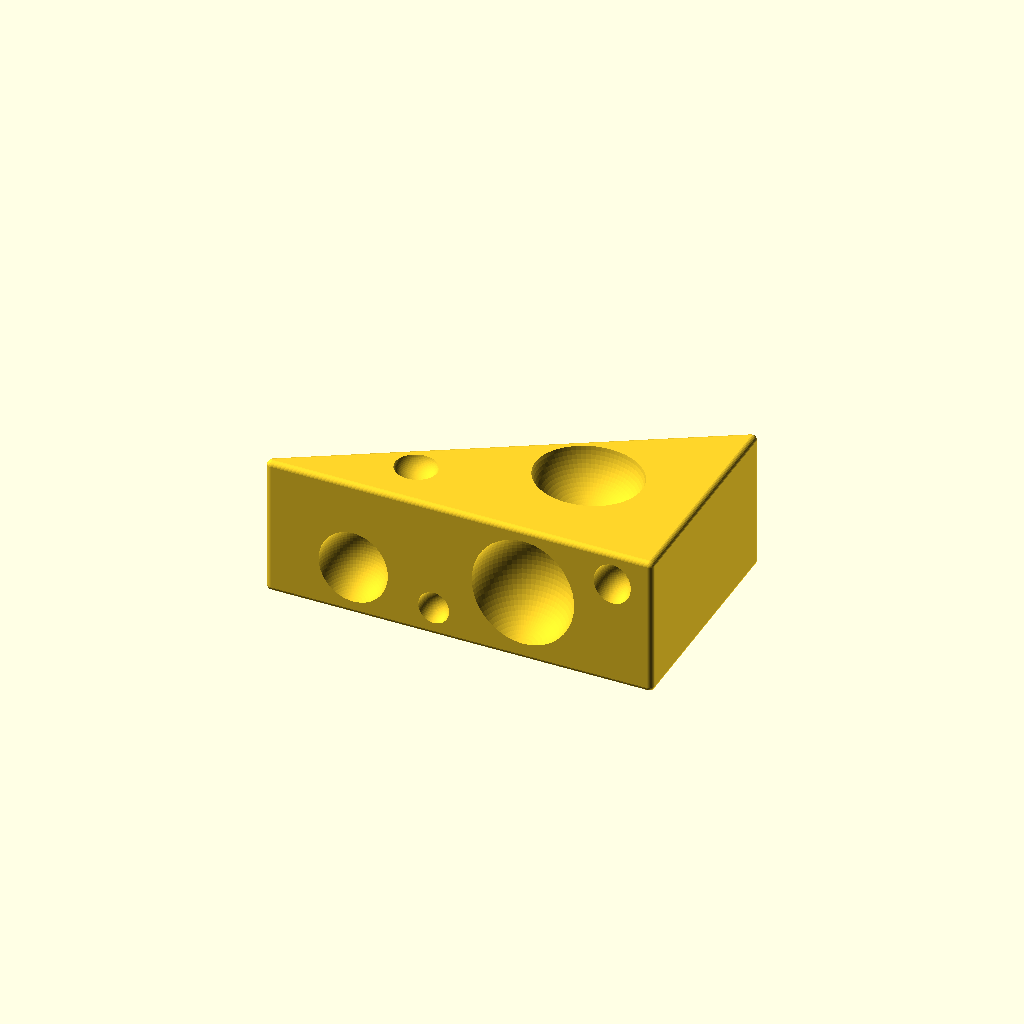
Cell 1: rendered with the file's own defaults.
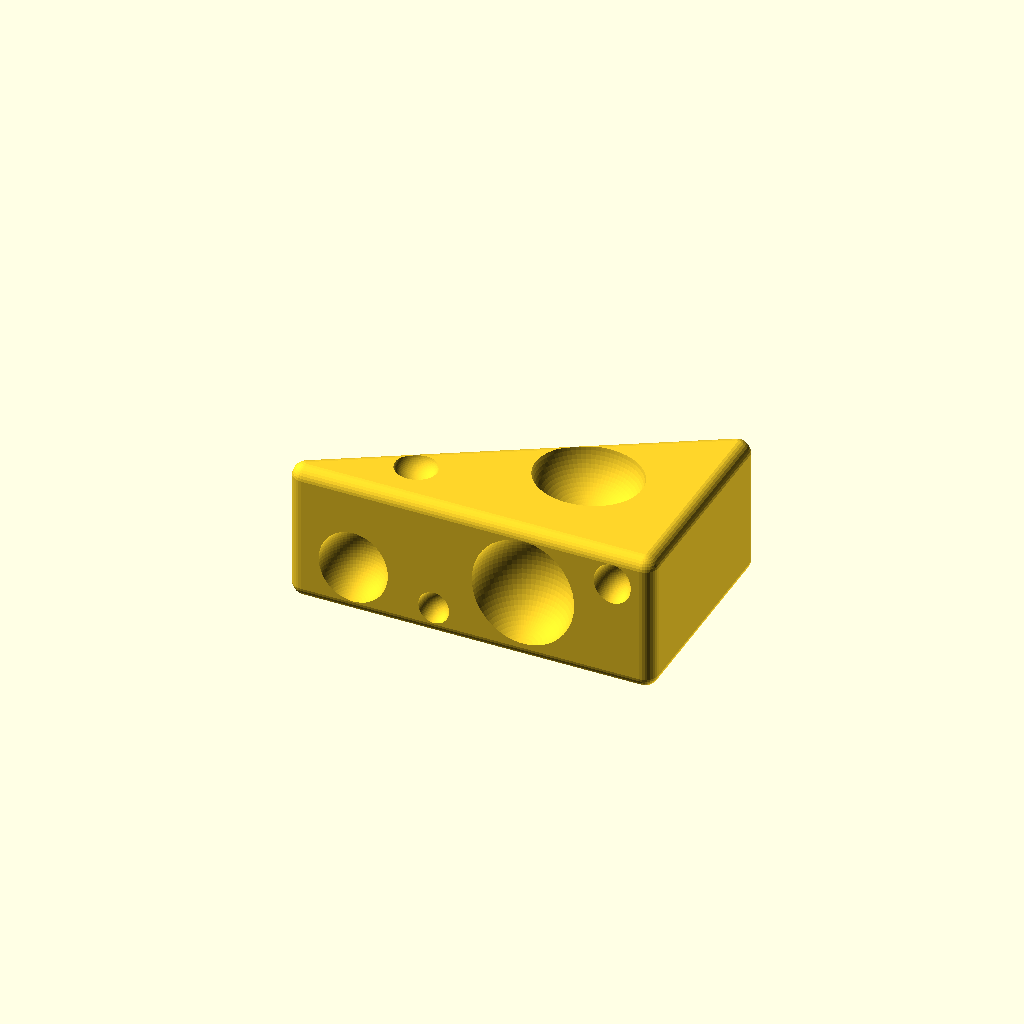
Cell 2: the same model with edge_radius = 3.
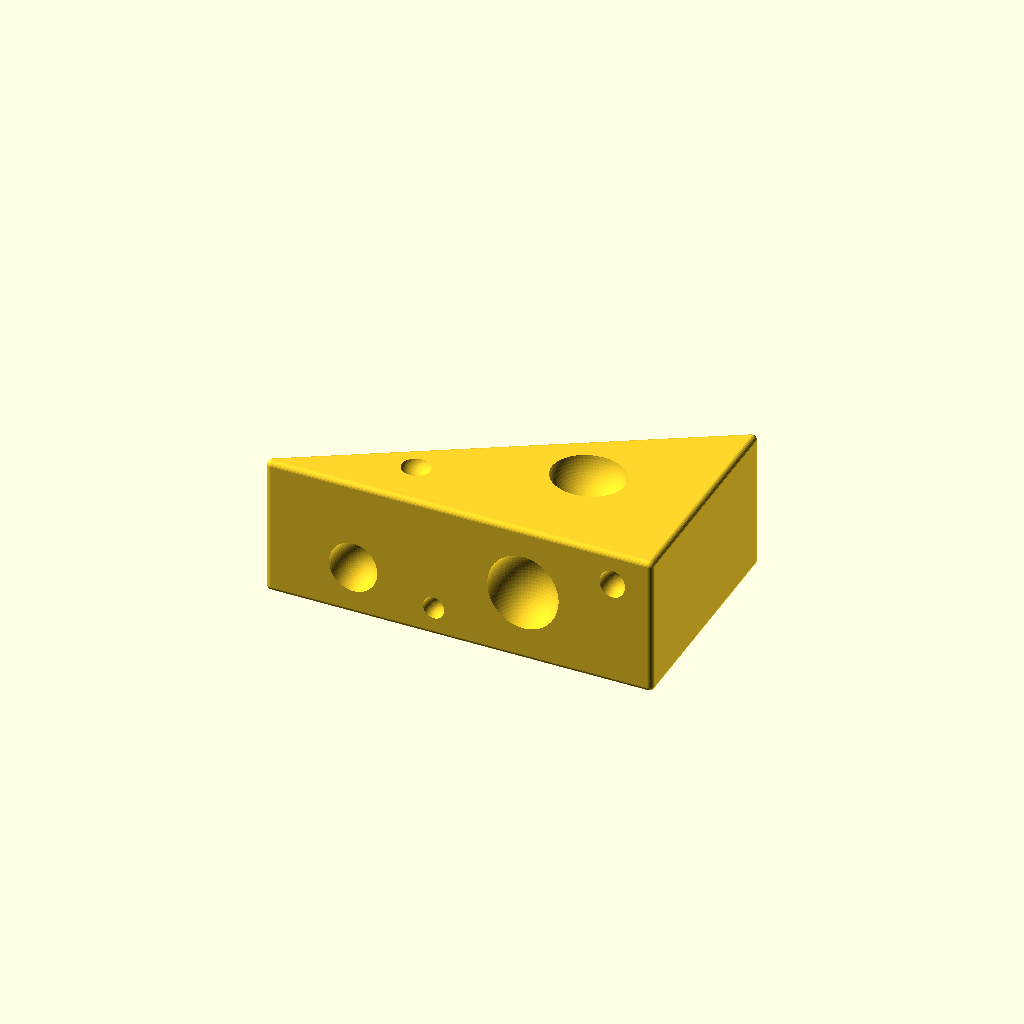
Cell 3: hole_scale = 0.7 (everything else at default).
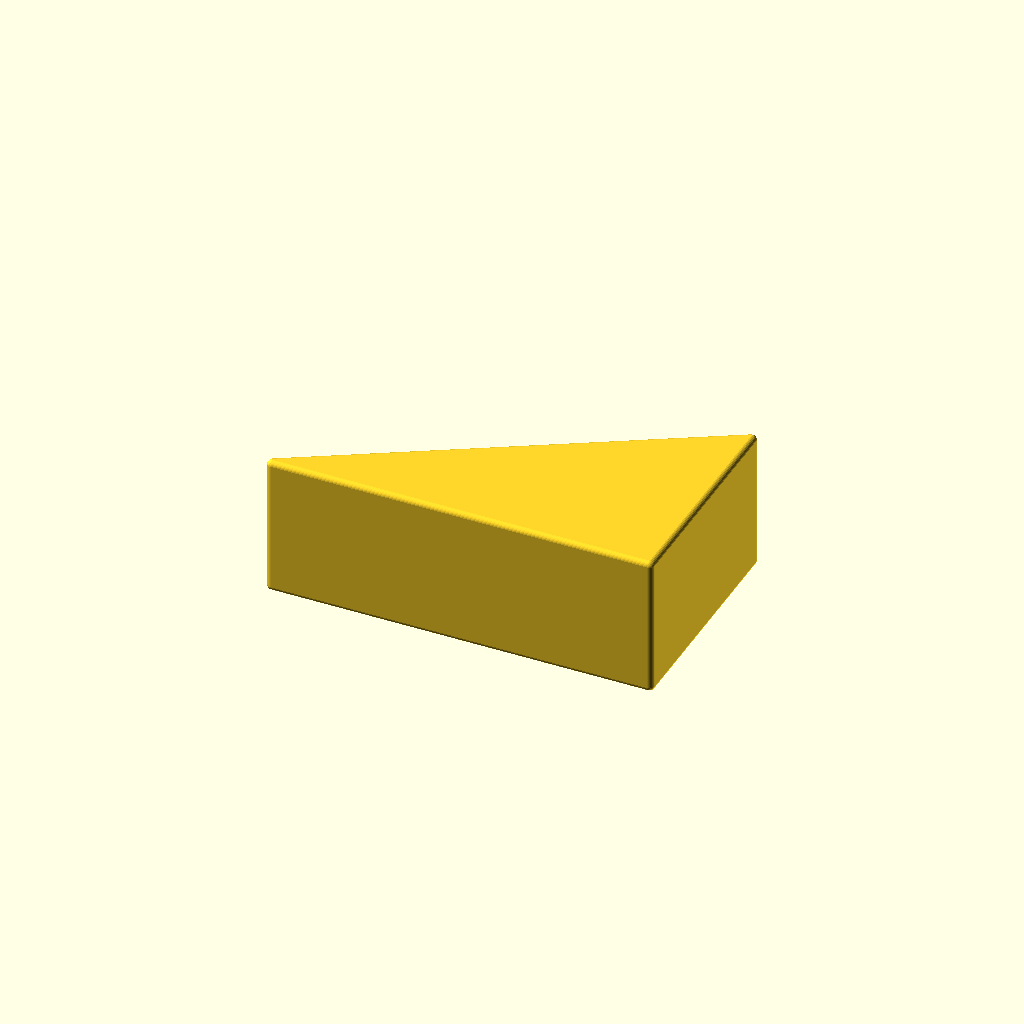
Cell 4 — show_holes set to false, the other parameters unchanged.
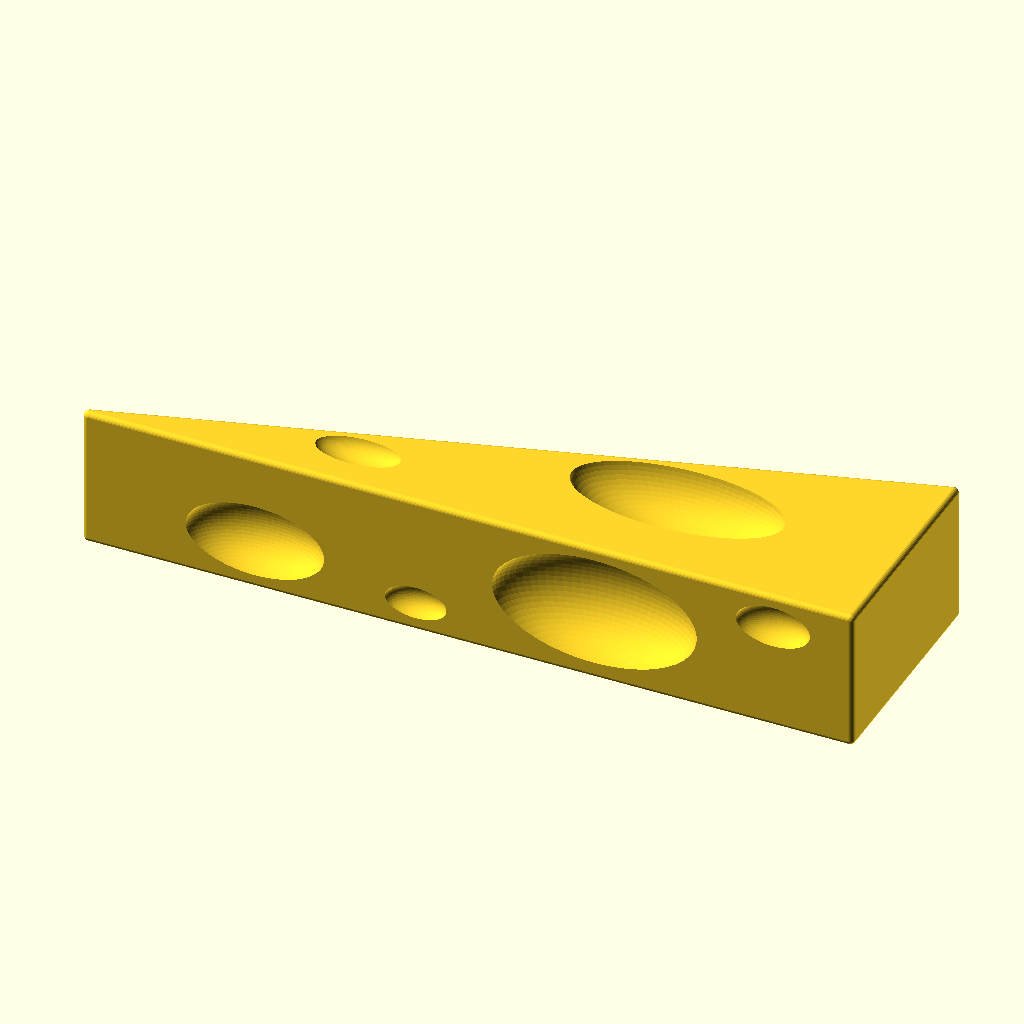
Cell 5: the same model with length = 180.
One fixed orthographic camera (rotation 55°, 0°, 25°; colour scheme Cornfield) for every cell.
Source of the model, site/assets/cheese.scad:
// Stylized cheese wedge, based on temp/cheese.svg, temp/scad.svg
// and temp/icon.png. Dimensions are in millimeters.
// Open directly in OpenSCAD; no external libraries or image imports needed.

/* [Size] */
// Length from the pointed end to the heel (mm).
length = 90;
// Width of the heel (mm).
width = 52;
// Thickness of the cheese slice (mm).
height = 32;

/* [Style] */
// Radius of the soft outer edges (mm).
edge_radius = 1.2; // [0:0.1:3]
// Scale all six cavities while keeping their icon-inspired layout.
hole_scale = 1; // [0.7:0.05:1.15]
// Show the sculpted cheese holes.
show_holes = true;
// Golden yellow used for the preview.
cheese_color = "#FFD52A";

/* [Quality] */
// Number of segments on curved surfaces.
detail = 72; // [24:12:120]

/* [Hidden] */
$fn = detail;

// The broad display face is y = -width/2. The point faces -X.
// Offset the triangular core inward, then round it outward with a sphere.
// This keeps the bottom and top flat, with a small tessellation tolerance.
module wedge_body(l, w, h, r) {
    if (r > 0) {
        minkowski() {
            translate([0, 0, r])
                linear_extrude(height = h - 2*r, convexity = 4)
                    offset(delta = -r)
                        polygon([[0, -w/2], [l, -w/2], [l, w/2]]);
            sphere(r = r, $fn = 32);
        }
    } else {
        linear_extrude(height = h, convexity = 4)
            polygon([[0, -w/2], [l, -w/2], [l, w/2]]);
    }
}

// Ellipsoid cutters form rounded bowls with curved interiors.
// Centers sit just outside each face to make clean, open cavity mouths.
module cavity(position, radii, factor = 1) {
    translate(position)
        scale(radii * factor)
            sphere(r = 1);
}

// Reference layout at 90 x 52 x 32 mm: two top holes, four face holes.
// Normalize the cutters so their positions track changes in body size.
module cheese_cavities(l, w, h, factor) {
    scale([l/90, w/52, h/32]) {
        // Top: one generous oval bowl and a smaller near-tip dimple.
        cavity([65, -3, 33.5], [12, 10.5, 11], factor);
        cavity([32, -15, 32.8], [4.8, 4.5, 4], factor);

        // Broad side: the large central eye and three smaller accents.
        cavity([61, -27, 16.5], [11.5, 12, 12.7], factor);
        cavity([23, -27, 11.5], [7.8, 9, 8.5], factor);
        cavity([41, -26.7, 6.8], [3.5, 4, 3.8], factor);
        cavity([81, -26.8, 24.5], [4.2, 5, 4.8], factor);
    }
}

module cheese(l = length, w = width, h = height,
              r = edge_radius, cavities = show_holes,
              cavity_scale = hole_scale) {
    assert(l > 0 && w > 0 && h > 0, "Dimensions must be positive.");
    assert(r >= 0 && r < min(l, w, h)/6,
           "Edge radius is too large for this wedge.");
    assert(cavity_scale >= 0.7 && cavity_scale <= 1.15,
           "Hole scale must be between 0.7 and 1.15.");
    translate([-l/2, 0, 0])
        difference() {
            wedge_body(l, w, h, r);
            if (cavities)
                cheese_cavities(l, w, h, cavity_scale);
        }
}

color(cheese_color)
    cheese();
Customizer parameters (derived from the source; name, type, default, range or options):
length: number, default 90
width: number, default 52
height: number, default 32
edge_radius: number, default 1.2, range 0 to 3, step 0.1
hole_scale: number, default 1, range 0.7 to 1.15, step 0.05
show_holes: bool, default true
cheese_color: string, default "#FFD52A"
detail: number, default 72, range 24 to 120, step 12
